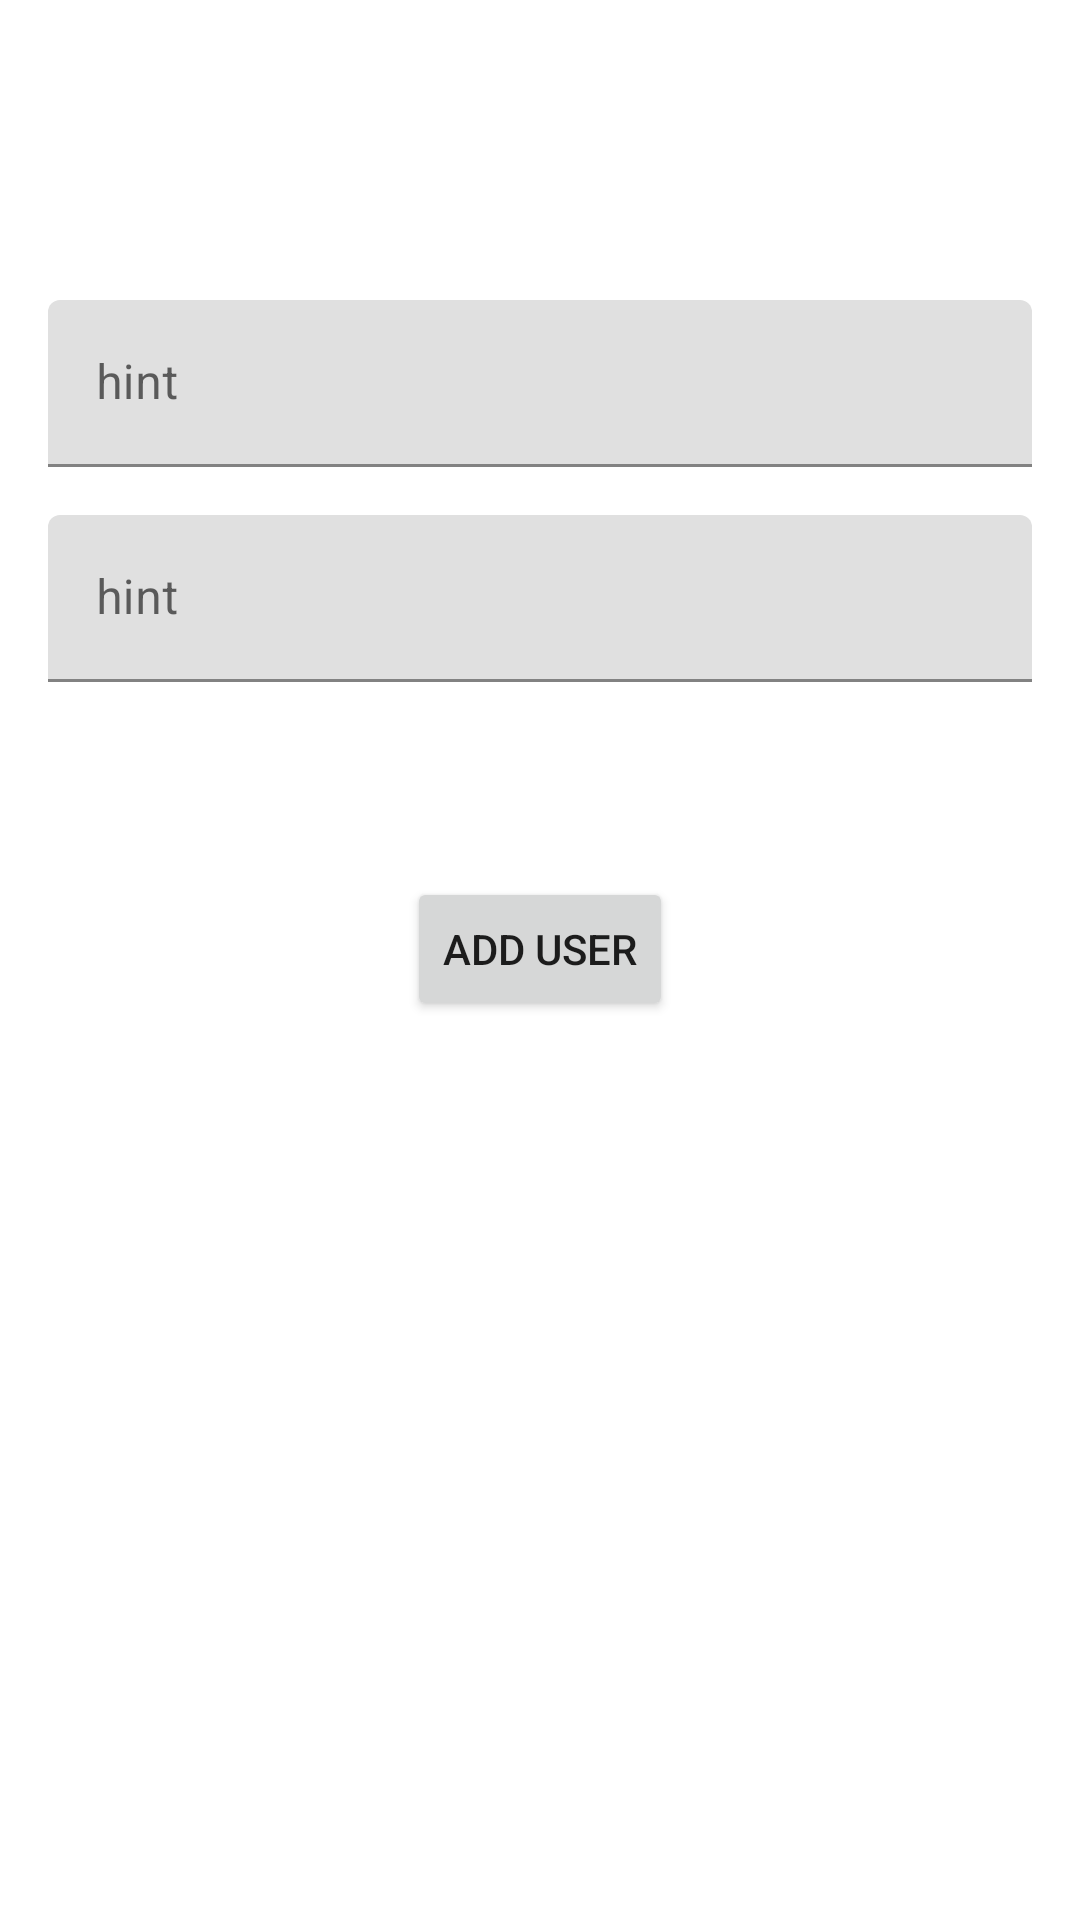

Produce the Android XML layout that renders to this screen, including the resource entries it uses.
<!-- AndroidManifest.xml: application theme Theme.SAM -->
<!-- res/layout/activity_add_user.xml -->
<?xml version="1.0" encoding="utf-8"?>
<androidx.constraintlayout.widget.ConstraintLayout xmlns:android="http://schemas.android.com/apk/res/android"
    xmlns:app="http://schemas.android.com/apk/res-auto"
    xmlns:tools="http://schemas.android.com/tools"
    android:layout_width="match_parent"
    android:layout_height="match_parent"
    tools:context=".ui.adduser.AddUserActivity">

    <com.google.android.material.textfield.TextInputLayout
        android:id="@+id/inputUsername"
        android:layout_width="0dp"
        android:layout_height="wrap_content"
        android:layout_marginStart="16dp"
        android:layout_marginTop="100dp"
        android:layout_marginEnd="16dp"
        app:layout_constraintEnd_toEndOf="parent"
        app:layout_constraintStart_toStartOf="parent"
        app:layout_constraintTop_toTopOf="parent">

        <com.google.android.material.textfield.TextInputEditText
            android:id="@+id/textInputName"
            android:layout_width="match_parent"
            android:layout_height="wrap_content"
            android:hint="hint" />
    </com.google.android.material.textfield.TextInputLayout>

    <com.google.android.material.textfield.TextInputLayout
        android:id="@+id/inputphone"
        android:layout_width="match_parent"
        android:layout_height="wrap_content"
        android:layout_marginStart="16dp"
        android:layout_marginTop="16dp"
        android:layout_marginEnd="16dp"
        app:layout_constraintEnd_toEndOf="parent"
        app:layout_constraintStart_toStartOf="parent"
        app:layout_constraintTop_toBottomOf="@+id/inputUsername">

        <com.google.android.material.textfield.TextInputEditText
            android:id="@+id/textInputPhone"
            android:layout_width="match_parent"
            android:layout_height="wrap_content"
            android:hint="hint" />
    </com.google.android.material.textfield.TextInputLayout>

    <Button
        android:id="@+id/buttonAdduser"
        android:layout_width="wrap_content"
        android:layout_height="wrap_content"
        android:layout_marginTop="65dp"
        android:text="Add user"
        app:layout_constraintEnd_toEndOf="parent"
        app:layout_constraintStart_toStartOf="parent"
        app:layout_constraintTop_toBottomOf="@+id/inputphone" />
</androidx.constraintlayout.widget.ConstraintLayout>
<!-- resources referenced by this layout -->
<resources>
  <style name="Theme.SAM" parent="Theme.MaterialComponents.DayNight.DarkActionBar">
          
          <item name="colorPrimary">@color/purple_500</item>
          <item name="colorPrimaryVariant">@color/purple_700</item>
          <item name="colorOnPrimary">@color/white</item>
          
          <item name="colorSecondary">@color/teal_200</item>
          <item name="colorSecondaryVariant">@color/teal_700</item>
          <item name="colorOnSecondary">@color/black</item>
          
          <item name="android:statusBarColor">?attr/colorPrimaryVariant</item>
          
      </style>
  <!-- not gathered from this repository: default colours our renderer supplied (Android Studio template values) -->
  <color name="purple_500">#FF6200EE</color>
  <color name="purple_700">#FF3700B3</color>
  <color name="teal_200">#FF03DAC5</color>
  <color name="teal_700">#FF018786</color>
  <color name="black">#FF000000</color>
  <color name="white">#FFFFFFFF</color>
</resources>
